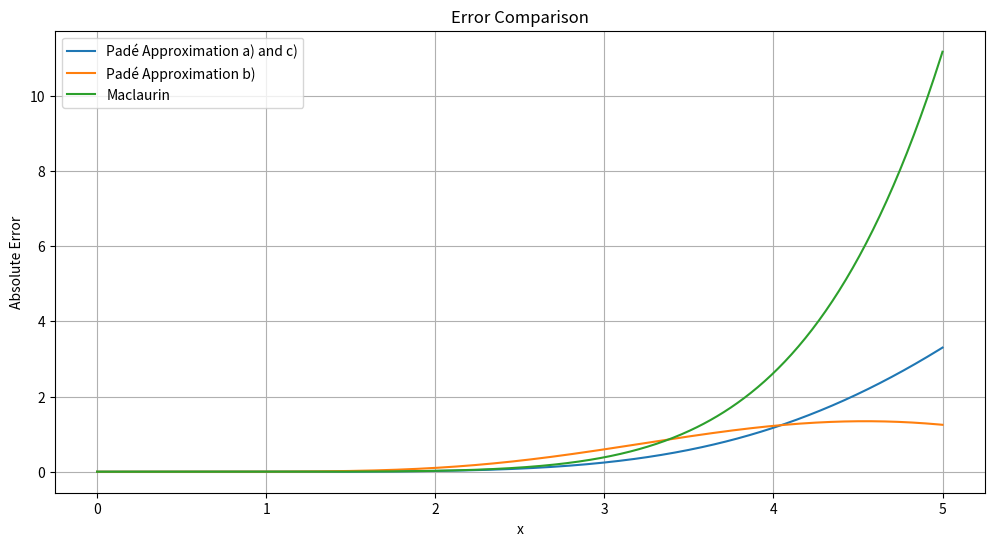

This figure's Python source:
import numpy as np
import matplotlib.pyplot as plt
import sympy as sp

# Sub-question (a): Both Numerator and Denominator are Cubic Polynomials [3/3]
def pade_approximation_a():
    print("Sub-question (a): Both Numerator and Denominator are Cubic Polynomials [3/3]")
    # Define the symbolic variable
    x = sp.symbols('x')

    # Define symbolic coefficients for P(x) and Q(x)
    p0, p1, p2, p3 = sp.symbols('p0 p1 p2 p3')
    q1, q2, q3 = sp.symbols('q1 q2 q3')

    # Define P(x) and Q(x)
    P = p0 + p1*x + p2*x**2 + p3*x**3
    Q = 1 + q1*x + q2*x**2 + q3*x**3

    # Define the Taylor series expansion of sin(x) up to x^7
    sinx_series = x - x**3/6 + x**5/120

    # Multiply Q(x) and sin(x), expand, and collect terms up to x^6
    Q_sin = Q * sinx_series
    Q_sin = sp.series(Q_sin, x, 0, 7).removeO()
    Q_sin = sp.collect(Q_sin, x)

    # Compute P(x) - Q(x) * sin(x)
    expr = P - Q_sin

    # Collect coefficients of like powers of x
    coeffs = sp.collect(expr, x, evaluate=False)

    # Set up equations by equating coefficients to zero
    equations = []
    for power in range(7):  # From x^0 to x^6
        coeff = coeffs.get(x**power, 0)
        equations.append(sp.Eq(coeff, 0))

    # Solve the system of equations
    variables = [p0, p1, p2, p3, q1, q2, q3]
    solutions = sp.solve(equations, variables)

    # Display the solutions
    print("Solutions for coefficients:")
    for var in variables:
        print(f"{var} = {solutions.get(var)}")
    print("\n")

# Sub-question (b): Numerator is Quadratic and Denominator is Quartic [2/4]
def pade_approximation_b():
    print("Sub-question (b): Numerator is Quadratic and Denominator is Quartic [2/4]")
    # Define the symbolic variable
    x = sp.symbols('x')

    # Define symbolic coefficients for P(x) and Q(x)
    p0, p1, p2 = sp.symbols('p0 p1 p2')
    q1, q2, q3, q4 = sp.symbols('q1 q2 q3 q4')

    # Define P(x) and Q(x)
    P = p0 + p1*x + p2*x**2
    Q = 1 + q1*x + q2*x**2 + q3*x**3 + q4*x**4

    # Define the Taylor series expansion of sin(x) up to x^7
    sinx_series = x - x**3/6 + x**5/120

    # Multiply Q(x) and sin(x), expand, and collect terms up to x^6
    Q_sin = Q * sinx_series
    Q_sin = sp.series(Q_sin, x, 0, 7).removeO()
    Q_sin = sp.collect(Q_sin, x)

    # Compute P(x) - Q(x) * sin(x)
    expr = P - Q_sin

    # Collect coefficients of like powers of x
    coeffs = sp.collect(expr, x, evaluate=False)

    # Set up equations by equating coefficients to zero
    equations = []
    for power in range(7):  # From x^0 to x^6
        coeff = coeffs.get(x**power, 0)
        equations.append(sp.Eq(coeff, 0))

    # Solve the system of equations
    variables = [p0, p1, p2, q1, q2, q3, q4]
    solutions = sp.solve(equations, variables)

    # Display the solutions
    print("Solutions for coefficients:")
    for var in variables:
        print(f"{var} = {solutions.get(var)}")
    print("\n")

# Sub-question (c): Numerator is Quartic and Denominator is Quadratic [4/2]
def pade_approximation_c():
    print("Sub-question (c): Numerator is Quartic and Denominator is Quadratic [4/2]")
    # Define the symbolic variable
    x = sp.symbols('x')

    # Define symbolic coefficients for P(x) and Q(x)
    p0, p1, p2, p3, p4 = sp.symbols('p0 p1 p2 p3 p4')
    q1, q2 = sp.symbols('q1 q2')

    # Define P(x) and Q(x)
    P = p0 + p1*x + p2*x**2 + p3*x**3 + p4*x**4
    Q = 1 + q1*x + q2*x**2

    # Define the Taylor series expansion of sin(x) up to x^7
    sinx_series = x - x**3/6 + x**5/120

    # Multiply Q(x) and sin(x), expand, and collect terms up to x^6
    Q_sin = Q * sinx_series
    Q_sin = sp.series(Q_sin, x, 0, 7).removeO()
    Q_sin = sp.collect(Q_sin, x)

    # Compute P(x) - Q(x) * sin(x)
    expr = P - Q_sin

    # Collect coefficients of like powers of x
    coeffs = sp.collect(expr, x, evaluate=False)

    # Set up equations by equating coefficients to zero
    equations = []
    for power in range(7):  # From x^0 to x^6
        coeff = coeffs.get(x**power, 0)
        equations.append(sp.Eq(coeff, 0))

    # Solve the system of equations
    variables = [p0, p1, p2, p3, p4, q1, q2]
    solutions = sp.solve(equations, variables)

    # Display the solutions
    print("Solutions for coefficients:")
    for var in variables:
        print(f"{var} = {solutions.get(var)}")
    print("\n")

# Main execution
if __name__ == "__main__":
    pade_approximation_a()
    pade_approximation_b()
    pade_approximation_c()

# Define the interval
x = np.linspace(0, 5, 500)

# True function
sin_x = np.sin(x)

# Padé Approximant (a) and (c): [3/3] and [4/2]
def pade_ac(x):
    numerator = x - (7/60)*x**3
    denominator = 1 + (1/20)*x**2
    return numerator / denominator

# Padé Approximant (b): [2/4]
def pade_b(x):
    denominator = 1 + (1/6)*x**2 + (7/360)*x**4
    return x / denominator

# Sixth-order Maclaurin Polynomial
def maclaurin(x):
    return x - (x**3)/6 + (x**5)/120

# Calculate approximations
pade_ac_values = pade_ac(x)
pade_b_values = pade_b(x)
maclaurin_values = maclaurin(x)

# Calculate errors
error_pade_ac = np.abs(sin_x - pade_ac_values)
error_pade_b = np.abs(sin_x - pade_b_values)
error_maclaurin = np.abs(sin_x - maclaurin_values)

# Plotting the errors
plt.figure(figsize=(12, 6))
plt.plot(x, error_pade_ac, label='Padé Approximation a) and c)')
plt.plot(x, error_pade_b, label='Padé Approximation b)')
plt.plot(x, error_maclaurin, label='Maclaurin')
plt.title('Error Comparison')
plt.xlabel('x')
plt.ylabel('Absolute Error')
plt.legend()
plt.grid(True)
plt.show()
